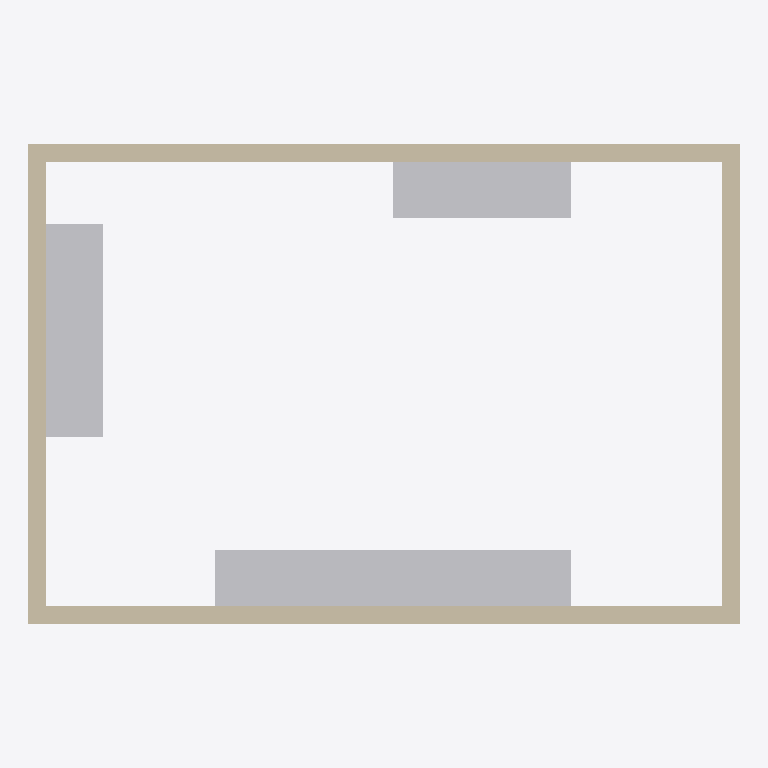
Plan cut of the same IFC building model at storey 'Level 1' (level 0.00 m, cut at 1.40 m), seen from above with north up, elements coloured by IFC class (only those large enough to see are counted): 5 other elements (light grey), 4 walls (beige). Cut surfaces are drawn darker.
Extent 8.0 m × 5.4 m × 3.0 m (x, y, z). Storeys (1): Level 1 at 0.00 m. Elements (12): 5 IfcSystemFurnitureElement, 4 IfcWall, 3 IfcFurniture.

HEADER;
FILE_DESCRIPTION(('ViewDefinition [CoordinationView]'),'2;1');
FILE_NAME('','2026-11-06T17:37:45',(''),(''),'IfcOpenShell 0.8.0','IfcOpenShell 0.8.0','');
FILE_SCHEMA(('IFC4'));
ENDSEC;
DATA;
#9=IFCPROJECT('1jWeRW4PnCwA4PK06Vv6y4',$,'Project',$,$,$,$,(#8),#5);
#10=IFCSITE('0pdss0pSL9pBnESLUy_3qk',$,'Site',$,$,$,$,$,.ELEMENT.,$,$,$,$,$);
#12=IFCBUILDING('1yUsF7p6zCYPcpWU07N4dj',$,'Building',$,$,$,$,$,.ELEMENT.,$,$,$);
#14=IFCBUILDINGSTOREY('1uBCTVZ691WRyTpbkvSFxJ',$,'Level 1',$,$,$,$,$,.ELEMENT.,0.0);
#24=IFCSYSTEMFURNITUREELEMENT('1tGizsAF51HBG2xnx1yvlH',$,$,$,$,#290,#295,$,.WORKSURFACE.);
#17=IFCWALL('3FuecJlI17p8dqMoAdTw4i',$,$,$,$,#99,#112,$,.STANDARD.);
#19=IFCWALL('34xeAp7$v4DAa_lCc8085k',$,$,$,$,#148,#161,$,.STANDARD.);
#36=IFCSYSTEMFURNITUREELEMENT('1LhntAXuv7oPjF8yR70mJa',$,$,$,$,#350,#355,$,.WORKSURFACE.);
#18=IFCWALL('1F5DRDJKTDQBq0EEB_r6RE',$,$,$,$,#124,#137,$,.STANDARD.);
#20=IFCWALL('3jOCZNpJn9SBktbLoAegoH',$,$,$,$,#172,#185,$,.STANDARD.);
#34=IFCSYSTEMFURNITUREELEMENT('2eJe9Vnhn9CgQFl1zZ86_n',$,$,$,$,#340,#345,$,.WORKSURFACE.);
#28=IFCSYSTEMFURNITUREELEMENT('3jiFa5_9z5cADLKu$lEuFn',$,$,$,$,#310,#315,$,.WORKSURFACE.);
#30=IFCSYSTEMFURNITUREELEMENT('1cB3Pe0P593O_D9YP_ApZ3',$,$,$,$,#320,#325,$,.WORKSURFACE.);
ENDSEC;
